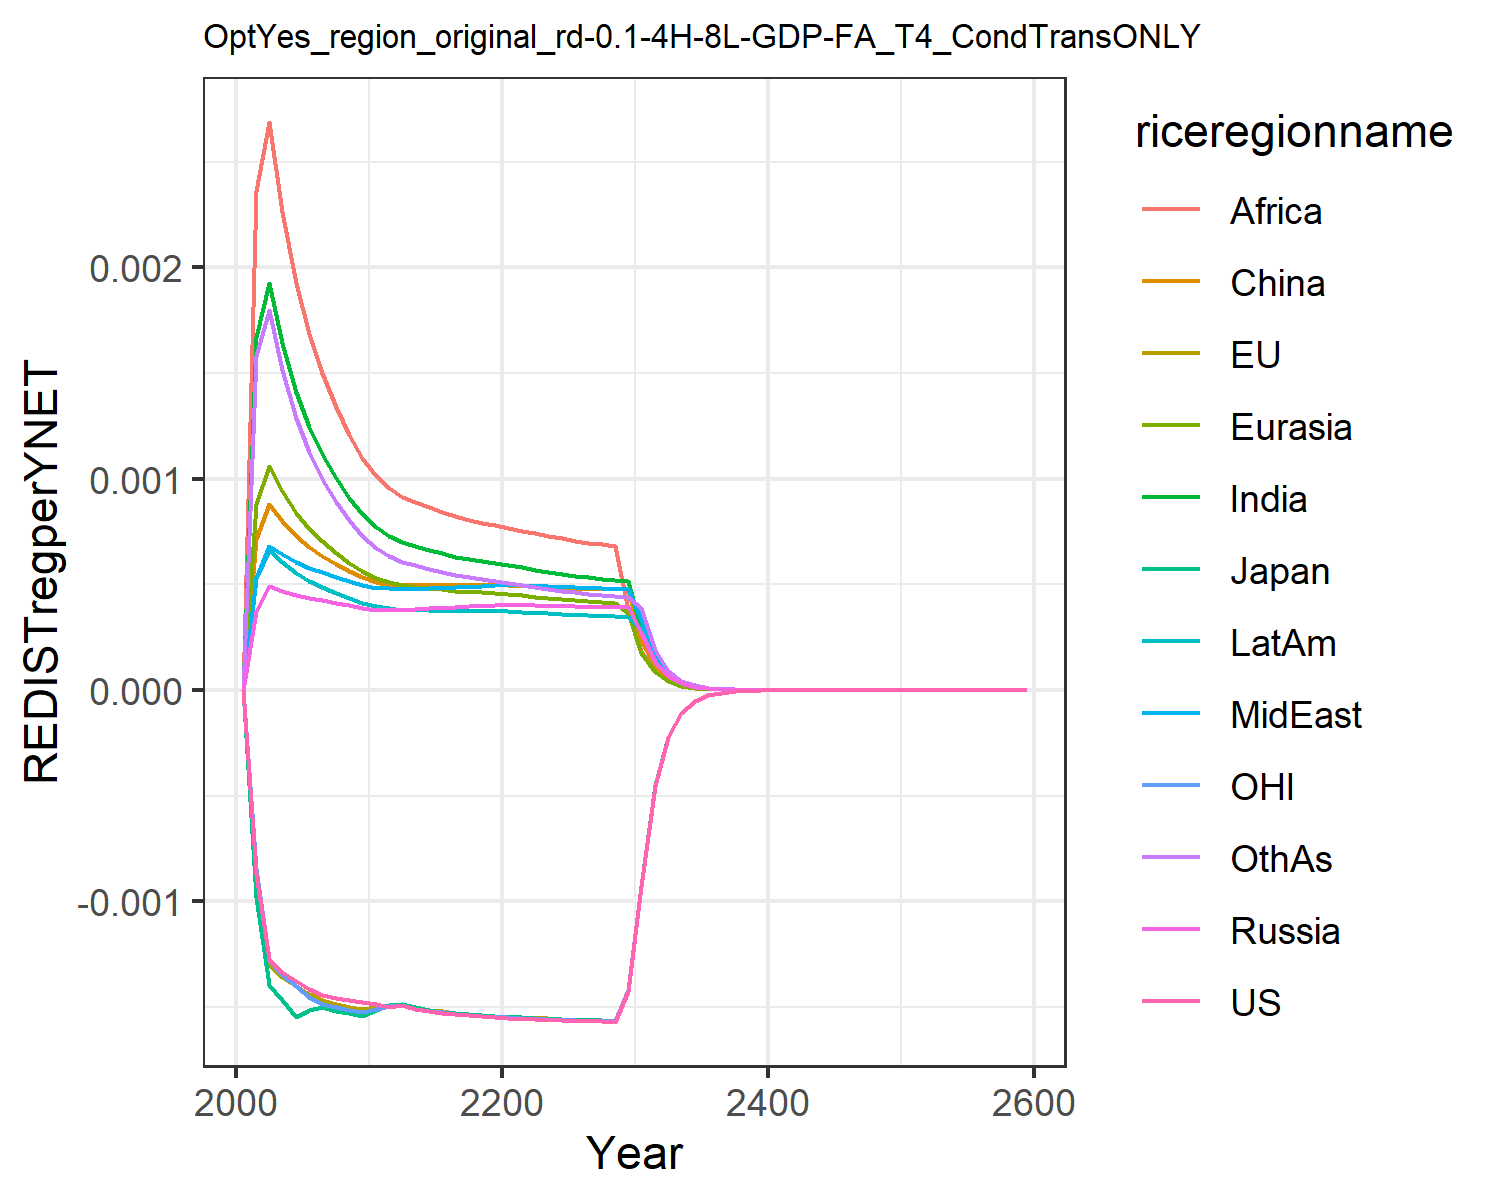

Source data for this figure (header and first rows):
0.0, 0.0, 0.0, 0.0, 0.0, 0.0, 0.0, 0.0, 0.0, 0.0, 0.0, 0.0
-0.0008697, -0.0008924, -0.00098, 0.0003749, 0.000881, 0.0007122, 0.001671, 0.0005304, 0.002363, 0.0005299, -0.0008464, 0.001583
-0.001275, -0.001297, -0.001398, 0.0004917, 0.001062, 0.0008801, 0.001926, 0.0006833, 0.002688, 0.0006613, -0.001278, 0.0018
-0.001336, -0.001358, -0.00147, 0.0004704, 0.0009404, 0.0007983, 0.00164, 0.0006432, 0.002262, 0.0006046, -0.001347, 0.001514
-0.001378, -0.001399, -0.001547, 0.0004489, 0.0008375, 0.0007267, 0.001411, 0.0006052, 0.001925, 0.0005541, -0.001404, 0.001287
-0.001416, -0.00144, -0.001515, 0.0004352, 0.0007632, 0.0006757, 0.001245, 0.0005794, 0.001685, 0.000518, -0.001453, 0.001125
-0.001443, -0.001469, -0.001502, 0.0004245, 0.0007039, 0.0006351, 0.001116, 0.0005588, 0.001499, 0.0004888, -0.001487, 0.0009996
-0.001456, -0.001486, -0.001518, 0.000412, 0.0006495, 0.0005965, 0.001004, 0.0005369, 0.001339, 0.0004605, -0.001502, 0.0008919
-0.001467, -0.0015, -0.001531, 0.0004002, 0.0006027, 0.0005628, 0.0009102, 0.0005166, 0.001207, 0.0004353, -0.001513, 0.0008031
-0.001476, -0.001512, -0.001542, 0.0003886, 0.0005621, 0.0005336, 0.0008315, 0.000498, 0.001098, 0.0004129, -0.001524, 0.0007293
-0.001488, -0.0015, -0.001516, 0.0003805, 0.000531, 0.0005117, 0.0007708, 0.0004846, 0.001014, 0.000396, -0.001509, 0.0006724
-0.001503, -0.001489, -0.001493, 0.0003793, 0.0005122, 0.000499, 0.0007302, 0.0004806, 0.0009563, 0.0003874, -0.001496, 0.0006325
-0.001493, -0.001486, -0.001485, 0.0003777, 0.0004966, 0.0004951, 0.0006992, 0.0004765, 0.0009155, 0.0003799, -0.001493, 0.000607
-0.00151, -0.001502, -0.001502, 0.0003821, 0.0004896, 0.0004965, 0.0006807, 0.0004801, 0.0008901, 0.0003788, -0.001508, 0.0005906
-0.00152, -0.001513, -0.001514, 0.0003856, 0.0004822, 0.000496, 0.0006625, 0.0004824, 0.0008648, 0.0003769, -0.001519, 0.0005739
-0.001528, -0.001521, -0.001522, 0.0003887, 0.0004754, 0.0004951, 0.0006459, 0.0004844, 0.0008418, 0.0003751, -0.001526, 0.0005585
-0.001534, -0.001528, -0.001529, 0.0003919, 0.0004697, 0.0004946, 0.0006316, 0.0004864, 0.0008218, 0.0003738, -0.001533, 0.0005451
-0.001539, -0.001534, -0.001534, 0.0003952, 0.000465, 0.0004947, 0.0006195, 0.0004887, 0.000805, 0.0003729, -0.001538, 0.0005336
-0.001543, -0.001539, -0.001539, 0.0003987, 0.0004614, 0.0004955, 0.0006093, 0.0004914, 0.0007911, 0.0003726, -0.001543, 0.0005239
-0.001547, -0.001544, -0.001544, 0.0004025, 0.0004589, 0.0004971, 0.0006009, 0.0004946, 0.0007799, 0.0003728, -0.001547, 0.000516
-0.001551, -0.001547, -0.001547, 0.0004036, 0.0004545, 0.0004966, 0.0005918, 0.0004959, 0.0007679, 0.0003718, -0.00155, 0.0005075
-0.001556, -0.001549, -0.00155, 0.0004022, 0.0004482, 0.0004935, 0.0005811, 0.000495, 0.000754, 0.0003692, -0.001553, 0.0004977
-0.001559, -0.001552, -0.001553, 0.0004002, 0.0004416, 0.0004899, 0.0005697, 0.0004925, 0.0007414, 0.0003657, -0.001556, 0.0004875
-0.001561, -0.001555, -0.001555, 0.0003984, 0.0004355, 0.0004866, 0.0005592, 0.00049, 0.0007291, 0.0003624, -0.001558, 0.0004783
-0.001564, -0.001558, -0.001558, 0.0003968, 0.0004301, 0.0004839, 0.0005497, 0.0004875, 0.0007175, 0.0003592, -0.001561, 0.0004699
-0.001566, -0.00156, -0.00156, 0.0003954, 0.0004252, 0.0004815, 0.0005412, 0.0004853, 0.000707, 0.0003564, -0.001563, 0.0004625
-0.001567, -0.001562, -0.001562, 0.000394, 0.0004207, 0.0004795, 0.0005334, 0.000483, 0.0006974, 0.0003537, -0.001565, 0.0004558
-0.001569, -0.001564, -0.001564, 0.0003929, 0.0004168, 0.0004779, 0.0005266, 0.0004811, 0.0006891, 0.0003513, -0.001567, 0.0004499
-0.00157, -0.001566, -0.001566, 0.0003919, 0.0004134, 0.0004767, 0.0005206, 0.0004794, 0.0006819, 0.0003492, -0.001569, 0.0004448
-0.001424, -0.00142, -0.00142, 0.000391, 0.0003637, 0.0004758, 0.0005153, 0.0004779, 0.0003805, 0.0003474, -0.001422, 0.0004403
-0.0009287, -0.000927, -0.0009266, 0.0002754, 0.0001756, 0.0002315, 0.000283, 0.0003368, 0.0001841, 0.0002898, -0.0009282, 0.0003875
-0.0004526, -0.0004522, -0.000452, 0.0001335, 8.48332508964593e-5, 0.0001121, 0.0001369, 0.0001632, 8.912668680956331e-5, 0.0001406, -0.0004527, 0.0001878
-0.0002207, -0.0002205, -0.0002204, 6.472450949681103e-5, 4.103042510562977e-5, 5.436404489079402e-5, 6.6258248884589e-5, 7.916277324083911e-5, 4.318833037121901e-5, 6.823286682195772e-5, -0.0002207, 9.108691916110217e-5
-0.0001076, -0.0001075, -0.0001075, 3.1402897052936356e-5, 1.9861173067773862e-5, 2.6379804534068787e-5, 3.209795149236023e-5, 3.841440963899928e-5, 2.0943545830326872e-5, 3.31316677390989e-5, -0.0001077, 4.420634969163063e-5
-5.24704988934447e-5, -5.2453266347461706e-5, -5.24220019926462e-5, 1.5243796036779369e-5, 9.621142978072488e-6, 1.2810183067914673e-5, 1.556010333671543e-5, 1.8650740005279516e-5, 1.0163118202193939e-5, 1.609465838156529e-5, -5.250042376854692e-5, 2.146685259933799e-5
-2.5588964832975883e-5, -2.5584157760097745e-5, -2.556806146680142e-5, 7.403151248449709e-6, 4.663788861394045e-6, 6.224890404524726e-6, 7.547714140585805e-6, 9.059488998684014e-6, 4.9347761207144625e-6, 7.821498577366562e-6, -2.5605693687653326e-5, 1.0429945569556685e-5
-1.2480028729812306e-5, -1.2479160165339747e-5, -1.2470930123375356e-5, 3.59680755719967e-6, 2.262077977519023e-6, 3.0267178298770225e-6, 3.6631883598729663e-6, 4.402469299114401e-6, 2.397425895489268e-6, 3.8023387119531182e-6, -1.2489043004516579e-5, 5.069941968668632e-6
-6.086887891257674e-6, -6.0870862229886085e-6, -6.082902235896257e-6, 1.7481496999904625e-6, 1.0975861605437444e-6, 1.4724815427602185e-6, 1.7787694415179736e-6, 2.1402047343478623e-6, 1.1652962274733274e-6, 1.8490509057269666e-6, -6.091639936748818e-6, 2.4655328695866957e-6
-2.9688516954406184e-6, -2.9692150221785215e-6, -2.9670982647274624e-6, 8.499555626202255e-7, 5.32936913099375e-7, 7.167009886537104e-7, 8.641216543818917e-7, 1.040791859714519e-6, 5.66655926739305e-7, 8.99436155890181e-7, -2.9713208238863104e-6, 1.1994636663366497e-6
-1.4480647636181711e-6, -1.448357453087297e-6, -1.4472909988760121e-6, 4.132412375678357e-7, 2.5890706499570255e-7, 3.4899776883540257e-7, 4.199538281476451e-7, 5.062988774673446e-7, 2.7565848228004754e-7, 4.376218294005957e-7, -1.4493344920006842e-6, 5.837345094332074e-7
-7.062903484552077e-7, -7.064834472240913e-7, -7.059480871457293e-7, 2.01010555647463e-7, 1.258047292991769e-7, 1.7000393540200085e-7, 2.0417073190288838e-7, 2.463429199264121e-7, 1.341454678644716e-7, 2.1295445373929006e-7, -7.06938186888929e-7, 2.841716569104295e-7
-3.4452133360387635e-7, -3.446375589776198e-7, -3.4436961883276864e-7, 9.785052364111524e-8, 6.115987847932335e-8, 8.285120660557051e-8, 9.929410242568021e-8, 1.199068120432424e-7, 6.530357926059025e-8, 1.0367095051506969e-7, -3.4484986325892315e-7, 1.3837891381157946e-7
-1.6804855878487059e-7, -1.6811491855102697e-7, -1.679811826426557e-7, 4.762379543822883e-8, 2.9739932165998174e-8, 4.038812628071878e-8, 4.830377357993797e-8, 5.837334340643315e-8, 3.1799000892774075e-8, 5.047308497705013e-8, -1.6821432280250218e-7, 6.740169847586502e-8
-8.197037266988596e-8, -8.200699096332842e-8, -8.194039463906041e-8, 2.3183051339618313e-8, 1.446564727879992e-8, 1.9694057140257865e-8, 2.350463623436678e-8, 2.8423223060075597e-8, 1.5488277431031927e-8, 2.4577361099114655e-8, -8.205366550292846e-8, 3.2837700765748016e-8
-3.998360371316746e-8, -4.000333562956939e-8, -3.997023946147621e-8, 1.128741072058256e-8, 7.037976467397184e-9, 9.605738001243928e-9, 1.1440088958765988e-8, 1.3842396761541476e-8, 7.545614775075367e-9, 1.1969499433909609e-8, -4.00253114285293e-8, 1.600169252062006e-8
-1.9503361106840635e-8, -1.9513809992950318e-8, -1.94973910580046e-8, 5.496515531240412e-9, 3.424984026817188e-9, 4.686288766641585e-9, 5.569270949255473e-9, 6.742493659024608e-9, 3.6768665473389385e-9, 5.830093354827247e-9, -1.95241842753693e-8, 7.799049251074646e-9
-9.513474903879828e-9, -9.518935123405974e-9, -9.510802123228548e-9, 2.676967083897771e-9, 1.667093587041968e-9, 2.2867567996137462e-9, 2.7117590585191764e-9, 3.2846867360378356e-9, 1.7920236145913422e-9, 2.8400626333011903e-9, -9.523845074663809e-9, 3.801825067736117e-9
-4.640564656007486e-9, -4.643388520819507e-9, -4.639365240149628e-9, 1.3039315200825684e-9, 8.116018105168944e-10, 1.1160776885368717e-9, 1.3206244227537688e-9, 1.600387383017709e-9, 8.735424938847456e-10, 1.3836553165436982e-9, -4.645717987863948e-9, 1.8535754834879368e-9
-2.2636235856409887e-9, -2.2650719455827407e-9, -2.2630839868743762e-9, 6.352096502095467e-10, 3.951840870672364e-10, 5.448089149296985e-10, 6.432436832202408e-10, 7.798449744533542e-10, 4.258841221579641e-10, 6.741720437956302e-10, -2.2661797130861276e-9, 9.038362775390664e-10
-1.104178165410541e-9, -1.104916039517947e-9, -1.1039347530466059e-9, 3.0947450590869293e-10, 1.9245178590878116e-10, 2.6598795409217286e-10, 3.1335236777978067e-10, 3.8004783386389237e-10, 2.0766311923927299e-10, 3.28512654792291e-10, -1.1054440031249993e-9, 4.407830762897591e-10
-5.386113744332988e-10, -5.389852067161464e-10, -5.385012558478296e-10, 1.5079036819196226e-10, 9.37354521303311e-11, 1.2987965273044957e-10, 1.526671581187683e-10, 1.8522961429747867e-10, 1.0127025143090565e-10, 1.6009145707230651e-10, -5.392373643614038e-10, 2.1498620071946945e-10
-2.627321316023066e-10, -2.6292065393579526e-10, -2.626821628339482e-10, 7.347831027740603e-11, 4.5660355868093856e-11, 6.342722788123426e-11, 7.43888779382039e-11, 9.028603552779789e-11, 4.939166632463145e-11, 7.802170490277945e-11, -2.6304132466488857e-10, 1.0486780667456018e-10
-1.2815987107195048e-10, -1.282545733553339e-10, -1.2813712394900807e-10, 3.580781902502047e-11, 2.2244509229741325e-11, 3.097850726068478e-11, 3.625060391902455e-11, 4.40113805108252e-11, 2.409183997214225e-11, 3.802689148369922e-11, -1.2831242852614847e-10, 5.115823729181627e-11
-6.251612554651894e-11, -6.25635418970967e-11, -6.250573572414782e-11, 1.745124495304477e-11, 1.0838013027832857e-11, 1.5131800734558064e-11, 1.766700512841599e-11, 2.145558067362568e-11, 1.1752397644069279e-11, 1.8534954492085184e-11, -6.25913289275771e-11, 2.495899101236407e-11
-3.0495313182392414e-11, -3.051898747679033e-11, -3.049055106495365e-11, 8.505538455272809e-12, 5.2809916002696696e-12, 7.39199776247913e-12, 8.610871697388444e-12, 1.0460282087746132e-11, 5.733493889859251e-12, 9.03472656691927e-12, -3.053235503238894e-11, 1.21779222264319e-11
-1.487562196005747e-11, -1.488741380487865e-11, -1.4873431426864454e-11, 4.145733503742822e-12, 2.5734536577844855e-12, 3.611355832466166e-12, 4.197244203939501e-12, 5.100017175681212e-12, 2.7973392942820456e-12, 4.404118824514566e-12, -1.4893854359565355e-11, 5.942252162962247e-12
-7.2563481474437175e-12, -7.2622093654773934e-12, -7.255336814188272e-12, 2.0207970911721815e-12, 1.2541479869394223e-12, 1.7644629003699729e-12, 2.046025753171434e-12, 2.4866951746182844e-12, 1.3648997473367715e-12, 2.1469480236190296e-12, -7.265316850931812e-12, 2.8997326789690647e-12
-3.539663624029672e-12, -3.5425717813033927e-12, -3.5391949630342533e-12, 9.850621272313967e-13, 6.112369782734991e-13, 8.621552568824605e-13, 9.974354871349474e-13, 1.2125340297869267e-12, 6.660140553458171e-13, 1.0466480997839985e-12, -3.5440730711257167e-12, 1.4151139759458817e-12
-1.7266596678262966e-12, -1.7281003744304852e-12, -1.726441667885736e-12, 4.802000163665367e-13, 2.97917500690221e-13, 4.212950497493855e-13, 4.862759731628836e-13, 5.912672380698845e-13, 3.250053970820724e-13, 5.102639146568761e-13, -1.728826558492116e-12, 6.906360786343861e-13
-8.422719555231853e-13, -8.429847253197644e-13, -8.42170169736238e-13, 2.340974036160679e-13, 1.452129732837958e-13, 2.0587929437750424e-13, 2.370842800950787e-13, 2.8833038714429973e-13, 1.5860615954736542e-13, 2.4877260310845745e-13, -8.43336378845055e-13, 3.3707731220354196e-13
